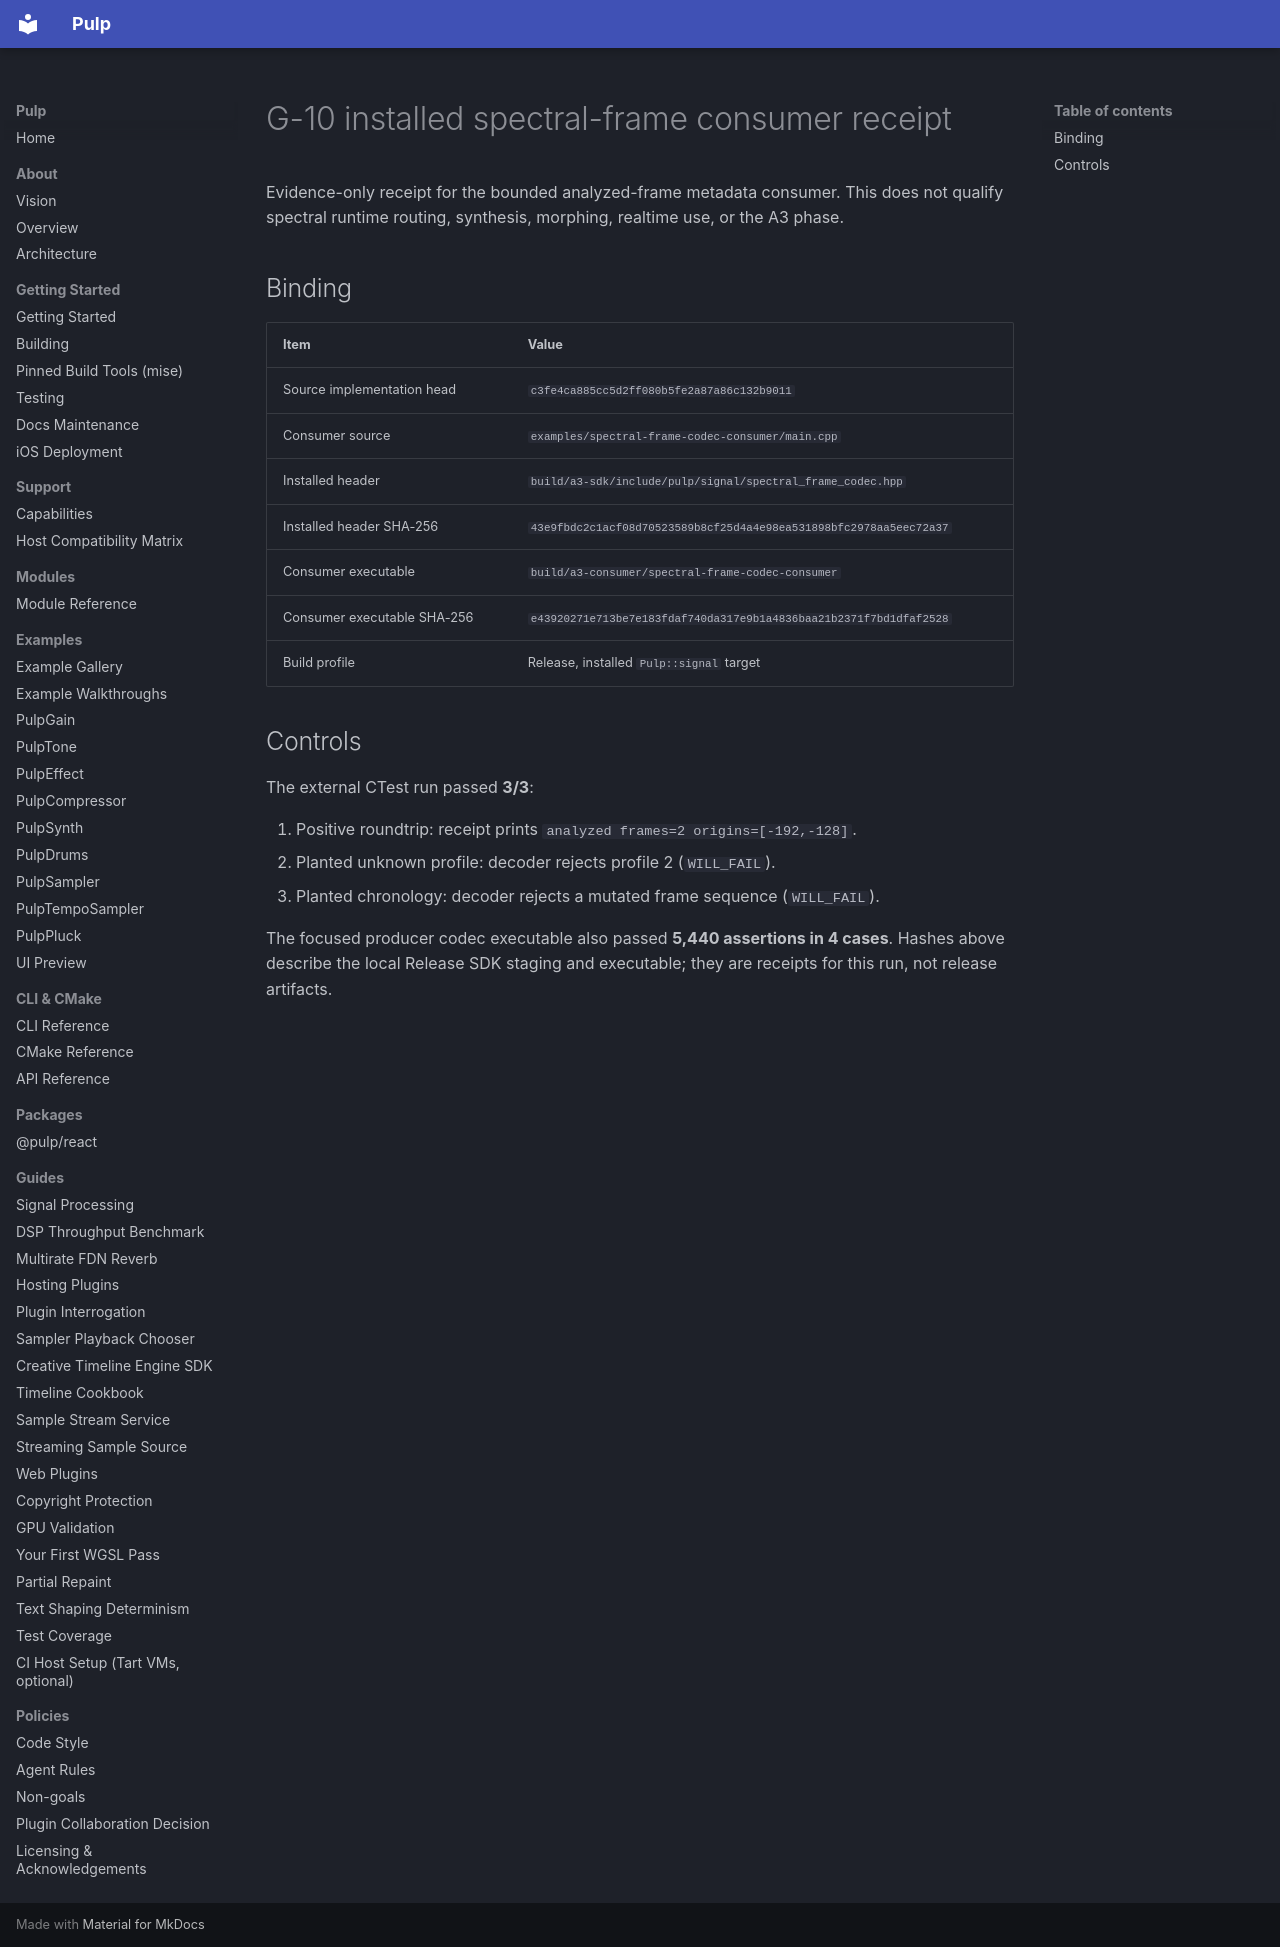

repository: Generous-Corp/pulp · page: evidence/g10-spectral-frame-consumer-receipt-20261111.html · generator: mkdocs

# G-10 installed spectral-frame consumer receipt

Evidence-only receipt for the bounded analyzed-frame metadata consumer. This
does not qualify spectral runtime routing, synthesis, morphing, realtime use, or
the A3 phase.

## Binding

| Item | Value |
| --- | --- |
| Source implementation head | `c3fe4ca885cc5d2ff080b5fe2a87a86c132b9011` |
| Consumer source | `examples/spectral-frame-codec-consumer/main.cpp` |
| Installed header | `build/a3-sdk/include/pulp/signal/spectral_frame_codec.hpp` |
| Installed header SHA-256 | `43e9fbdc2c1acf08d70523589b8cf25d4a4e98ea531898bfc2978aa5eec72a37` |
| Consumer executable | `build/a3-consumer/spectral-frame-codec-consumer` |
| Consumer executable SHA-256 | `e43920271e713be7e183fdaf740da317e9b1a4836baa21b2371f7bd1dfaf2528` |
| Build profile | Release, installed `Pulp::signal` target |

## Controls

The external CTest run passed **3/3**:

1. Positive roundtrip: receipt prints `analyzed frames=2 origins=[-192,-128]`.
2. Planted unknown profile: decoder rejects profile 2 (`WILL_FAIL`).
3. Planted chronology: decoder rejects a mutated frame sequence (`WILL_FAIL`).

The focused producer codec executable also passed **5,440 assertions in 4
cases**. Hashes above describe the local Release SDK staging and executable;
they are receipts for this run, not release artifacts.
